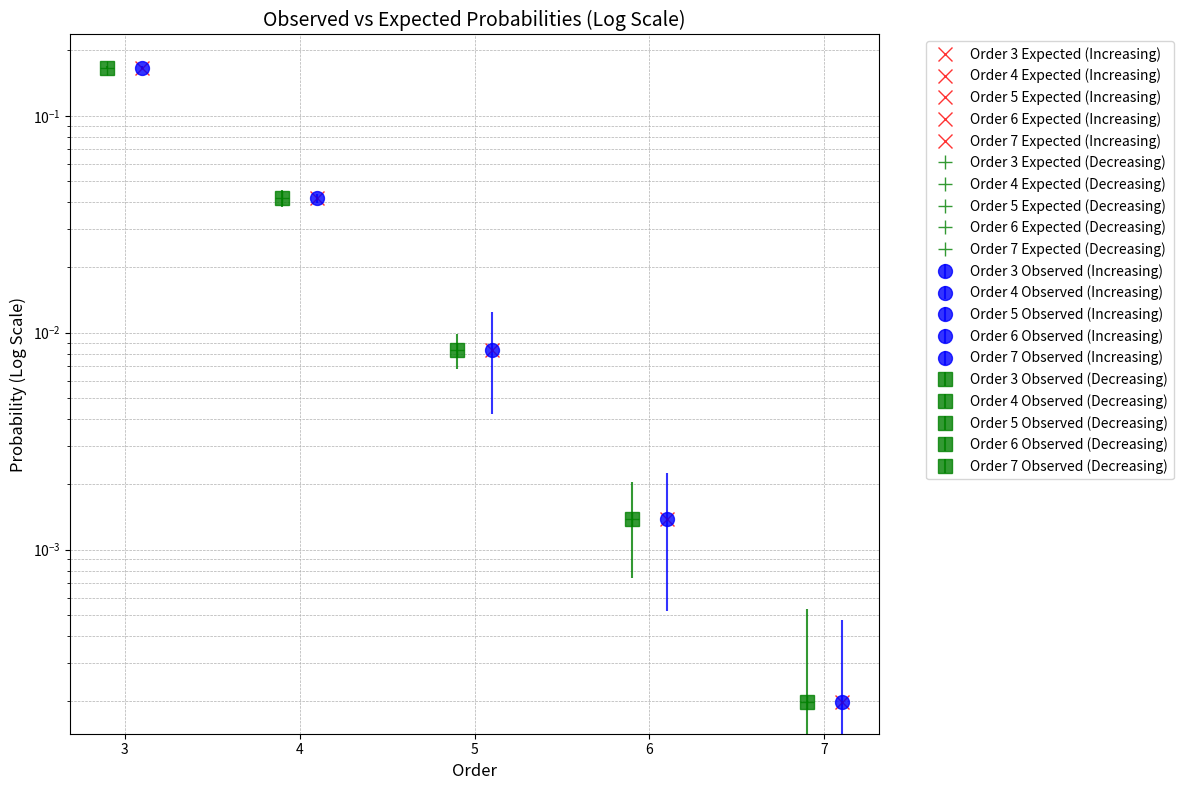

This figure's Python source:
import numpy as np
import matplotlib.pyplot as plt
from scipy.stats import chisquare
import math

# Constants for Lehmer Algorithm
N1 = 48271
N2 = 0
N3 = 10**6
X0 = 12345
n_numbers = 126000  # Size for k=7

# Lehmer Algorithm Pseudo-Random Number Generator
def lehmer_generator(n, x0, n1, n2, n3):
    x = np.zeros(n)
    x[0] = x0
    for i in range(1, n):
        x[i] = (n1 * x[i - 1] + n2) % n3
    return x / n3  # Normalize to [0, 1]

# Generate the random numbers
random_numbers = lehmer_generator(n_numbers, X0, N1, N2, N3)

# Function to perform Chi-squared tests for different orders
def chi_squared_test(random_numbers, max_order):
    observed_probs = []
    expected_probs = []
    p_values = []
    
    for order in range(3, max_order + 1):
        k_factorial = math.factorial(order)
        bin_counts = np.zeros(k_factorial)

        # Count occurrences of each tuple of length 'order'
        for i in range(len(random_numbers) - order):
            tuple_value = tuple(random_numbers[i:i + order])
            index = int(sum(x * (10 ** idx) for idx, x in enumerate(tuple_value))) % k_factorial
            bin_counts[index] += 1

        # Normalize observed frequencies
        total_count = np.sum(bin_counts)
        f_obs = bin_counts
        f_exp = np.full(k_factorial, total_count / k_factorial)  # Scale expected frequencies to match total count

        # Observed and expected probabilities
        observed_probs.append(f_obs / total_count)
        expected_probs.append(f_exp / total_count)

        # Perform Chi-squared test
        chisq_stat, p_value = chisquare(f_obs, f_exp=f_exp)
        p_values.append(p_value)
        print(f"Order {order}: Chi-squared Statistic = {chisq_stat:.2f}, P-value = {p_value:.2e}")

    return observed_probs, expected_probs, p_values

# Perform tests for increasing and decreasing orders
observed_probs_inc, expected_probs_inc, p_values_inc = chi_squared_test(random_numbers, 7)
observed_probs_dec, expected_probs_dec, p_values_dec = chi_squared_test(random_numbers[::-1], 7)

# Plot observed vs expected probabilities
orders = range(3, 8)
plt.figure(figsize=(12, 8))

# Shift value
shift = 0.1  # Increased to reduce overlap

# Plot increasing order
for i, order in enumerate(orders):
    plt.errorbar(
        order + shift,  # Shift for increasing order
        np.mean(observed_probs_inc[i]),
        yerr=np.std(observed_probs_inc[i]),
        fmt='o', markersize=10, alpha=0.8, color='blue',
        label=f'Order {order} Observed (Increasing)'
    )
    plt.plot(
        order + shift,
        np.mean(expected_probs_inc[i]),
        'rx', markersize=10, alpha=0.8,
        label=f'Order {order} Expected (Increasing)'
    )

# Plot decreasing order
for i, order in enumerate(orders):
    plt.errorbar(
        order - shift,  # Shift for decreasing order
        np.mean(observed_probs_dec[i]),
        yerr=np.std(observed_probs_dec[i]),
        fmt='s', markersize=10, alpha=0.8, color='green',
        label=f'Order {order} Observed (Decreasing)'
    )
    plt.plot(
        order - shift,
        np.mean(expected_probs_dec[i]),
        'g+', markersize=10, alpha=0.8,
        label=f'Order {order} Expected (Decreasing)'
    )

# Log scale and labels
plt.yscale('log')
plt.title('Observed vs Expected Probabilities (Log Scale)', fontsize=14)
plt.xlabel('Order', fontsize=12)
plt.ylabel('Probability (Log Scale)', fontsize=12)

# Move the legend outside the plot
plt.legend(loc='upper left', bbox_to_anchor=(1.05, 1), fontsize=10)

# Adjust layout to make space for the legend
plt.tight_layout()

# Save and show the plot
plt.grid(True, which="both", linestyle='--', linewidth=0.5)
plt.savefig("probability_plot.jpg", bbox_inches='tight')  # Save with proper spacing for the legend
plt.show()
